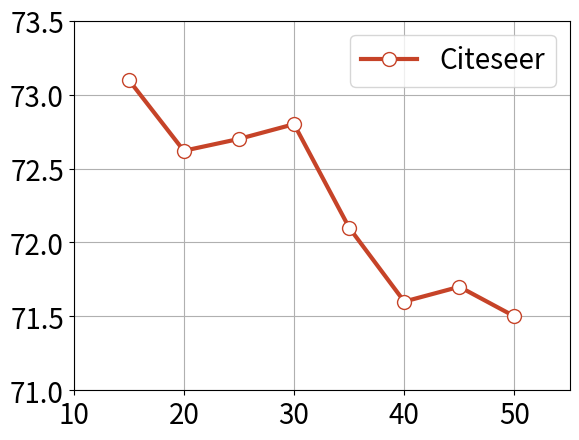

This figure's Python source:
import numpy as np
import matplotlib.pyplot as plt

# 给定的数据点
x = np.array([15, 20, 25, 30, 35, 40, 45, 50])
y = np.array([73.1, 72.62, 72.7, 72.8, 72.1, 71.6, 71.7, 71.5])

# 创建一个新的图形窗口
plt.figure()

# 画出折线图
plt.plot(x, y, 'o-', color="#c64328", markerfacecolor='white', markersize=10, linewidth=3, label = "Citeseer")
plt.tick_params(axis='both', labelsize=20)  # 设置刻度标签的字体大小为14

# 设置坐标轴的范围
plt.xlim(10, 55)
plt.ylim(71, 73.5)


# plt.legend(loc='best')  # 'best' 会让 matplotlib 自动选择一个不碍事的位置来显示图例

plt.legend(fontsize=20, loc='best')       # 直接设置图例字体大小为14
# 显示网格线
plt.grid(True)

plt.savefig('k_1.svg', format='svg', bbox_inches='tight')
